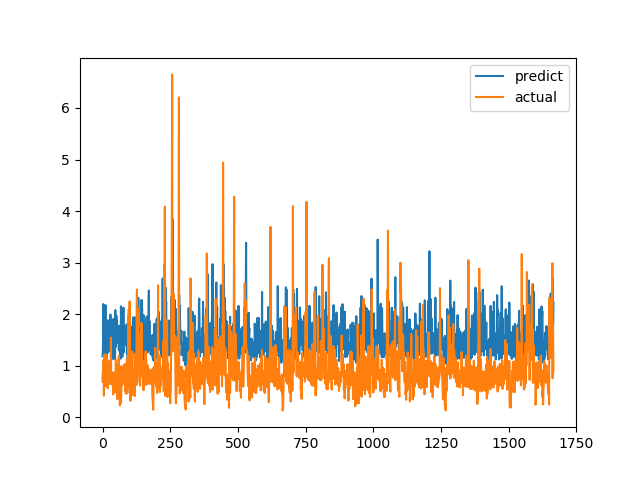

Data behind this chart, as committed beside it:
predict, actual
1.185, 0.6915
1.256, 0.8558
1.512, 0.7094
2.196, 1.015
1.396, 1.116
1.568, 0.4183
1.584, 1.002
1.17, 1.219
1.371, 1.143
2.135, 0.6528
1.29, 0.6747
2.174, 0.601
1.73, 0.6695
1.289, 0.6538
1.42, 0.7814
1.566, 1.206
1.632, 0.8469
1.227, 0.8286
1.353, 0.6482
1.882, 0.5624
1.696, 0.7183
1.734, 1.1
1.299, 0.9542
1.274, 0.729
1.508, 0.6694
1.651, 0.8631
1.315, 0.6465
1.397, 0.8223
1.488, 0.9236
1.993, 0.8301
1.594, 1.067
1.874, 1.546
1.525, 0.6827
1.376, 0.6386
1.339, 0.6464
1.322, 0.6881
1.338, 0.7274
1.339, 0.65
1.243, 0.8694
1.906, 0.4409
1.123, 0.4519
1.141, 0.7575
1.234, 0.4952
1.359, 0.6851
1.378, 0.7244
1.548, 0.8654
1.145, 0.74
2.08, 0.8071
1.573, 0.8204
1.369, 1.114
1.693, 1.109
1.971, 0.4751
1.803, 1.039
1.875, 0.9458
1.728, 0.7878
1.709, 0.3505
1.446, 0.9368
1.495, 0.9868
1.758, 0.647
1.699, 1.03
... 1,606 more rows
